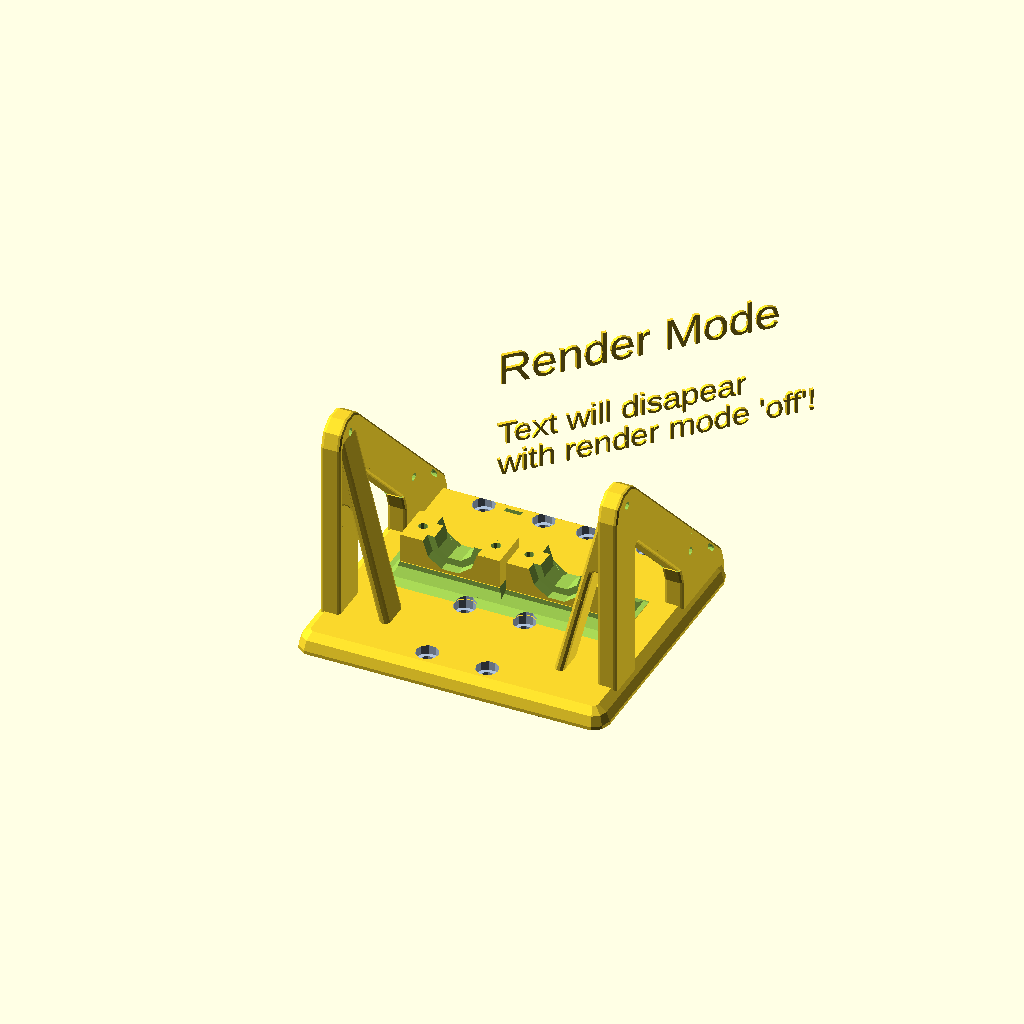
Cell 1: the model at its default parameters.
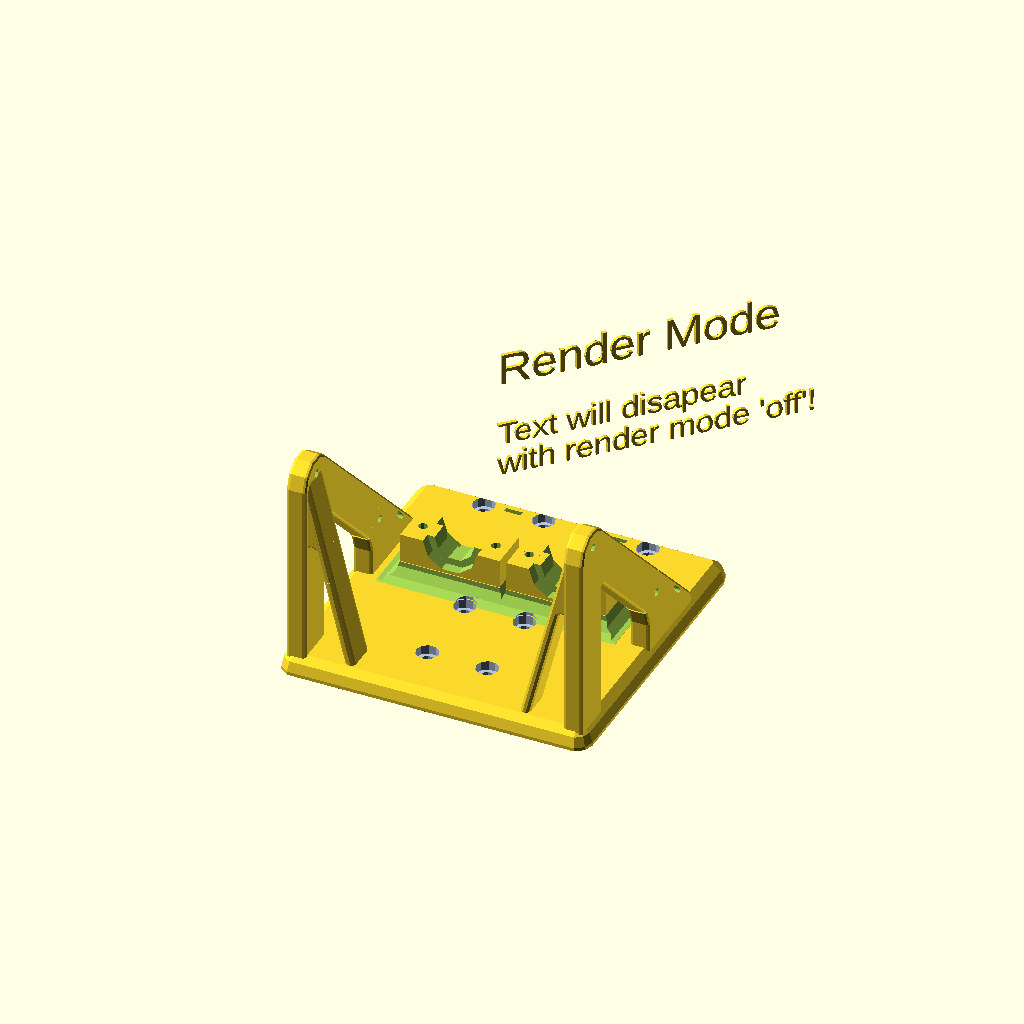
Cell 2: hotend_height = 85 (everything else at default).
All cells are drawn from one camera (rotation 55°, 0°, 25°, orthographic, colour scheme Cornfield), so only the parameter changes between them.
The OpenSCAD source (inputs/thingiverse/files/thing-2603619/files/DualCarriageV1.scad):
/* [Basic] */
// Render mode with rougher edges (CAUTION: turn OFF before thing creation! - preview will fail (script timeout) but export will work!)
render_mode = 1; // [0:off, 1:on]

// Total height of hotend (top to nozzle tip) in mm (E3Dv6: ~63mm, Some Clones: ~74mm)
hotend_height = 63; // [60:85]

// Zip tie holes on backplate
zip_tie_holes_backplate = 1; // [0:no, 1:yes]

// Include cooling fan holder
include_fan_holder = 1; // [0:no, 1:yes]

// Zip tie hole on fan holder
zip_tie_hole_fan_holder = 1; // [0:no, 1:yes]

/* [Sensor Holder]  */
// Add a sensor holder to the carriage (if activated: print with support advised!) - ATTENTION: Depending on the position of your sensor holder, it may interfere with other components (e.g. cooling fan of hotend, cable chain, ...) -> Based on this fact, the sensor holder on the back of the carriage is still the recommended version (links can be found in the thing-description.)
include_sensor_holder = 0; // [0:no, 1:yes]

// X-Offset of sensor holder mounting point in mm (>0mm recommended)
x_offset_sensor = 0; // [-8:0.1:20]

// Y-Offset of sensor holder mounting point in mm (0mm recommended)
y_offset_sensor = 0; // [-2:0.1:20]

// Z-Offset of sensor holder mounting point in mm
z_offset_sensor = 0; // [-12:0.1:15]

// Select your sensor diameter (Most common: M18, M12, M8)
sensor_diameter = 18; //[6:1:20]

// Height/thickness of the sensor holder (default: 8mm)
sensor_holder_height = 8; //[5:0.1:20]

// Thickness of the wall surrounding the sensor (default: 4mm)
sensor_holder_wall_thickness = 4;  //[2:0.1:10]

/* [Expert Fine Tuning] */
// Thickness of backplate in mm (6mm recommended)
thickness_backplate = 6;   // [5:0.1:10]

// Radius of backplate finish in mm (5mm recommended)
finish_backplate = 5;  // [1:0.1:8]

// X-Offset of hotend mounting point in mm (0mm recommended)
x_offset_hotend = -16;  // [-8:0.1:8]
x_offset_hotend2 = 16;  // [-8:0.1:8]

// Radius of hotend mounting point in mm (5mm recommended)
finish_hotend_mount = 5;  // [0:0.1:8]

// Fan holder offset in z-direction in mm (printer coordinate system - up/down)
z_offset_fan_holder = 0;  // [-3:0.1:10]

// Fan holder offset in x-direction in mm (printer coordinate system - left/right)
x_offset_fan_holder = -10;  // [-10:0.1:3]

// Fan holder offset in y-direction in mm (printer coordinate system - back/forth)
y_offset_fan_holder = 0; // [-10:0.1:6]

/* [Hidden] */
// Circle resolution
$fn= render_mode ? 10 : 50;

// Get extension of building plate to the left based on fan holder position
bp_left_extension = (!include_fan_holder) ? 0 : max(0,3.2+(-x_offset_fan_holder));
bp_right_extension = bp_left_extension;

// Merge z offset fan and hotend length
z_offset_fan_holder_merge = (74-hotend_height) + z_offset_fan_holder;

// Get extension of building plate to the bottom based on fan holder position
bp_bottom_extension = (!include_fan_holder) ? 0 : max(0,0-z_offset_fan_holder_merge);

if(render_mode){
	translate([0,100,30])
		rotate([90,0,45])
		text("Render Mode");
	translate([0,100,10])
		rotate([90,0,45])
		text("Text will disapear", size = 7);
	translate([0,100,0])
		rotate([90,0,45])
		text("with render mode 'off'!", size = 7);
}

Backplate();

// Backplate
module Backplate(){
	difference(){
		union(){
			translate([-2-bp_left_extension,-bp_bottom_extension,0]){
				roundedRect([67+bp_left_extension+bp_right_extension,84+bp_bottom_extension,thickness_backplate], finish_backplate);
            }
			MountingpointE3D(16+x_offset_hotend,37.24,13.75);
			MountingpointE3D(16+x_offset_hotend2,37.24,13.75);
			if(include_fan_holder) {
				FanHolder2(x_offset_fan_holder-3,z_offset_fan_holder_merge, -y_offset_fan_holder, false);
				mirror(0,1,0)
                    FanHolder2(0-bp_left_extension-67-x_offset_fan_holder-6,z_offset_fan_holder_merge, -y_offset_fan_holder, true);
			}
			if(include_sensor_holder) {
				sensorHolder(65+x_offset_sensor,25+z_offset_sensor,20+y_offset_sensor,sensor_diameter,sensor_holder_height,sensor_holder_wall_thickness);
			}
		}
		ScrewHolesBackplate();
		ScrewHolesBelt();
		if(zip_tie_holes_backplate) {
			ZiptieHoles();
		}
	}
}
module FanHolder2(offset_x, offset_y, offset_z){
	thickness = 6;
	y_lower_screw = 9.5;
	z_lower_screw = 62.5;
	difference(){
		translate([offset_x-0.1, offset_y, offset_z])
			difference(){
				union(){
					difference(){
						union(){
							hull(){
								FanHolder_Shape([0,0,0],thickness,1,7.5,7.5,offset_y>=9.5? offset_y-9.5 : 0);
							}
							// Support
							FanHolder_Support();
						}
						hull(){
							FanHolder_Shape([0-0.1,6,-15],thickness+0.2,0.1,2,10,30);
						}
					}
					// Rounded inner edge
					inner_radius = 1;
					FanHolder_Shape([0,6,-15],thickness,inner_radius,3,10,30);
					// infill between rounded edges
					translate([inner_radius,0,0]) rotate([0,90,0]) linear_extrude(height = thickness-inner_radius*2) projection() rotate([0,-90,0]) FanHolder_Shape([0,6,-15],thickness,inner_radius,3,10,30);
				}
				// Add screw holes
				translate([-0.1,y_lower_screw,z_lower_screw])
					rotate([0,90,0])
					cylinder(h=thickness+0.2, r=1.25);
				translate([-0.1,y_lower_screw+41,z_lower_screw-41])
					rotate([0,90,0])
					cylinder(h=thickness+0.2, r=1.25);
				// Zip tie hole fan holder
				if(zip_tie_hole_fan_holder){
					hull(){
						translate([-0.1,65,13])
							rotate([0,90,0])
							cylinder(h=thickness+0.2, r=0.75);
						translate([-0.1,65-2.7,13+2.7])
							rotate([0,90,0])
							cylinder(h=thickness+0.2, r=0.75);
					}
				}
			}
		// Cut too long bottom elements
		translate([-500,-500,-500]) cube([1000,1000,500]);
	}
}
module FanHolder_Support(){
	thickness = 3;
	width = 10;

	/* [Sensor Holder] }}} */
translate([0,0.3,0])
	difference(){
		union(){
			difference(){
				union(){
					hull(){
						translate([28,5,-33])
							rotate([0,-14,0])
							cylinder(h=100, r=thickness/2);
						translate([28,5+width-thickness,-33])
							rotate([0,-14,0])
							cylinder(h=100, r=thickness/2);
					}
					translate([4.6,5-thickness/2,40])
						rotate([0,-14,0])
						cube([5,width,15], centering=false);
				}
				difference(){
					translate([7,1,40])
						rotate([-90,0,0])
						cylinder(h=width+5, r=2.9);
					translate([7,1,30])
						rotate([0,-14,0])
						cube([10,width+5,10], centering=false);
				}
			}
			angle2 = 180;
			angle1 = 14;
			start = 5;
			end = 5+width-thickness;
			for(y_stop = [start , end]) {
				// bend
				translate([7,y_stop,40])
					rotate([90,0,0])
					difference() {
						// torus
						rotate_extrude()
							translate([1.2 + thickness/2, 0, 0])
							circle(r=thickness/2);
						// lower cutout
						rotate([0, 0, angle1])
							translate([-50 * (((angle2 - angle1) <= 180)?1:0), -100, -50])
							cube([100, 100, 100]);
						// upper cutout
						rotate([0, 0, angle2])
							translate([-50 * (((angle2 - angle1) <= 180)?1:0), 0, -50])
							cube([100, 100, 100]);
					}
			}
			// infill between rounded edges
			translate([0,5,0]) rotate([-90,0,0]) linear_extrude(height = width-thickness/2*2) projection() rotate([90,0,0]) {
				// bend
				translate([7,start,40])
					rotate([90,0,0])
					difference() {
						// torus
						rotate_extrude()
							translate([1.2 + thickness/2, 0, 0])
							circle(r=thickness/2);
						// lower cutout
						rotate([0, 0, angle1])
							translate([-50 * (((angle2 - angle1) <= 180)?1:0), -100, -50])
							cube([100, 100, 100]);
						// upper cutout
						rotate([0, 0, angle2])
							translate([-50 * (((angle2 - angle1) <= 180)?1:0), 0, -50])
							cube([100, 100, 100]);
					}
			};
		}
		translate([-4.2,0,0])
			cube([10,20,100]);
	}
}
module FanHolder_Shape(offset,thickness,radius,bend1,bend2,reduceHeight = 0){
	bend_radius = bend1 - radius*2;
	bend_radius2 = bend2 - radius*2;
	// Leave like this
	angle_1 = 0;
	angle_2 = 135;
	angle_3 = 180;
	length_1 =75;
	length_2 =80-(reduceHeight/cos(angle_2-90));
	length_3 =20+reduceHeight;
	start = (0+radius);
	end  = (thickness-radius);
	union(){
		for(x_stop = [start , end]) {
			translate([offset[0]+x_stop,10+offset[1],60+offset[2]])
				rotate([90,0,-90])
				union() {
					// lower arm
					rotate([0, 0, angle_1])
						translate([bend_radius + radius, 0.02, 0])
						rotate([90, 0, 0])
						cylinder(r=radius, h=length_1+0.04);
					// middle arm
					rotate([0, 0, angle_2])
						translate([bend_radius + radius, -0.02, 0])
						rotate([-90, 0, 0])
						cylinder(r=radius, h=length_2+0.04);
					// upper arm
					translate([-sin(angle_2)*length_2+ cos(angle_2)*(bend_radius - bend_radius2),cos(angle_2)*length_2+ sin(angle_2)*(bend_radius - bend_radius2),0])
						rotate([0, 0, angle_3])
						translate([bend_radius2 + radius, -0.02, 0])
						rotate([-90, 0, 0])
						cylinder(r=radius, h=length_3+0.04);
					// bend
					difference() {
						// torus
						rotate_extrude()
							translate([bend_radius + radius, 0, 0])
							circle(r=radius);
						// lower cutout
						rotate([0, 0, angle_1])
							translate([-50 * (((angle_2 - angle_1) <= 180)?1:0), -100, -50])
							cube([100, 100, 100]);
						// upper cutout
						rotate([0, 0, angle_2])
							translate([-50 * (((angle_2 - angle_1) <= 180)?1:0), 0, -50])
							cube([100, 100, 100]);
					}
					// bend2
					translate([-sin(angle_2)*length_2 + cos(angle_2)*(bend_radius - bend_radius2),cos(angle_2)*length_2 + sin(angle_2)*(bend_radius - bend_radius2),0])
						difference() {
							// torus
							rotate_extrude()
								translate([bend_radius2 + radius, 0, 0])
								circle(r=radius);
							// lower cutout
							rotate([0, 0, angle_2])
								translate([-50 * (((angle_3 - angle_2) <= 180)?1:0), -100, -50])
								cube([100, 100, 100]);
							// upper cutout
							rotate([0, 0, angle_3])
								translate([-50 * (((angle_3 - angle_2) <= 180)?1:0), 0, -50])
								cube([100, 100, 100]);
						}
				}
		}
	}
}
module ZiptieHoles(){
	//translate([62-6.5,63,thickness_backplate-5+0.1]) ZiptieHole();
	translate([17.5,84-6.5,thickness_backplate-5+0.1]) rotate([0,0,90]) ZiptieHole();
	translate([49,84-6.5,thickness_backplate-5+0.1]) rotate([0,0,90]) ZiptieHole();
}
module ZiptieHole(){
	ZiptieWidth = 5;
	ZiptieHeight = 1.5;
	ZiptieBendRadius = 2.5;
	union(){
		difference(){
			translate([ZiptieBendRadius,0,ZiptieBendRadius])
				rotate([-90,0,0])
				cylinder(h=ZiptieWidth, r=ZiptieBendRadius, center=false);
			translate([ZiptieBendRadius,-1,0]) cube([ZiptieBendRadius+1,ZiptieWidth+2,ZiptieBendRadius*2.1], center=false);
			translate([0,-1,ZiptieBendRadius]) cube([ZiptieBendRadius*2.1,ZiptieWidth+2,ZiptieBendRadius+1], center=false);
			translate([ZiptieBendRadius,-1,ZiptieBendRadius])
				rotate([-90,0,0])
				cylinder(h=ZiptieWidth+2, r=ZiptieBendRadius-ZiptieHeight, center=false);
		}
		translate([ZiptieBendRadius-0.01,0,0]) cube([6.5-ZiptieBendRadius+1,ZiptieWidth,ZiptieHeight], center=false);
		translate([0,0,ZiptieBendRadius-0.01]) cube([ZiptieHeight,ZiptieWidth,5-ZiptieBendRadius+1], center=false);
	}
}
module MountingpointE3D(x_pos,y_pos,dh){
	width = 30;
	height = 12.68;
	height_upper_ring_hotend = 3.8;
	height_ring_rinse = 5.88;
	translate([x_pos,y_pos,thickness_backplate-0.01])
		difference(){
			union() {
				roundedPlateau(width,height,finish_hotend_mount);
				cube([width,height,dh], center=false);
			}
			// Screw holes
			translate([4,height/2,0.1])
				cylinder(h=dh, r=2.83/2, center=false);
			translate([width-4,height/2,0.1])
				cylinder(h=dh, r=2.83/2, center=false);
			// Mounting clip
			translate([width/2,-1,dh])
				rotate([-90,0,0])
				cylinder(h=height-height_ring_rinse-height_upper_ring_hotend+1, r=8.17, center=false);
			translate([width/2,height-height_upper_ring_hotend,dh])
				rotate([-90,0,0])
				cylinder(h=height_upper_ring_hotend+1, r=8.17, center=false);
			translate([width/2,-1,dh])
				rotate([-90,0,0])
				cylinder(h=height+2, r=6, center=false);
		}
}
module ScrewHolesBelt(){
	// Generate screw holes for belt attachment
	color("LightSeaGreen"){
		translate([5.437,43.51,-1])
			cylinder(h=thickness_backplate,   r=2.7/2, center=false);
		translate([11.94,43.51,-1])
			cylinder(h=thickness_backplate,   r=2.7/2, center=false);
		translate([11.94,32.535,-1])
			cylinder(h=thickness_backplate,   r=2.7/2, center=false);
		translate([50.014,43.51,-1])
			cylinder(h=thickness_backplate,   r=2.7/2, center=false);
		translate([50.014,32.535,-1])
			cylinder(h=thickness_backplate,   r=2.7/2, center=false);
		translate([56.517,43.51,-1])
			cylinder(h=thickness_backplate,   r=2.7/2, center=false);
	}
}
module ScrewHolesBackplate(){
	// Generates holes for mountingplate
	// top left mounting point
	ScrewHolesLinearSlide(6.28,53.66);
	// top right mounting point
	ScrewHolesLinearSlide(37.68,53.66);
	// bottom mounting point
	ScrewHolesLinearSlide(21.96,7.7);
}
module ScrewHolesLinearSlide(x, y){
	// define position of bottom right screwhole and the other ones are adapted correspondingly
	ScrewHole(x, y);
	ScrewHole(x, y+24.19);
	ScrewHole(x+18.04, y+24.19);
	ScrewHole(x+18.04, y);
}
module ScrewHole(x, y){
	translate([x,y,-1])
		color("LightSteelBlue")
		union() {
			cylinder(h=thickness_backplate+2,   r=4.3/2, center=false);
			translate([0,0,4])
				cylinder(h=8, r=6.7/2, center=false);
			translate([0,0,11.9])
				cylinder(h=15, r1=6.7/2, r2=0, center=false);
		}
}
module roundedPlateau(dx,dy,h){
	// Generates plateau of height h with rounded edges reaching tangential to the ground
	translate([-h,-h,0])
		difference(){
			cube([dx+2*h, dy+2*h,h], center=false);
			translate([0,-1,h])
				rotate([-90,0,0])
				cylinder(h=dy+2*h+2, r=h, center=false);
			translate([dx+2*h,-1,h])
				rotate([-90,0,0])
				cylinder(h=dy+2*h+2, r=h, center=false);
			translate([-1,0,h])
				rotate([0,90,0])
				cylinder(h=dx+2*h+2, r=h, center=false);
			translate([-1,dy+2*h,h])
				rotate([0,90,0])
				cylinder(h=dx+2*h+2, r=h, center=false);
		}
}
module roundedRect(size, radius){
	x = size[0];
	y = size[1];
	z = size[2];
	// Difference is used for cutting of part generated by spheres
	difference(){
		hull() {
			// place 4 cylinders and spheres in  the corners, with the given radius
			translate([(radius), (radius), 0])
				cylinder(h=z-radius, r=radius);
			translate([(radius), (radius), z-radius])
				sphere(r=radius);
			translate([(x)-(radius), (radius), 0])
				cylinder(h=z-radius, r=radius);
			translate([(x)-(radius), (radius), z-radius])
				sphere(r=radius);
			translate([(radius), (y)-(radius), 0])
				cylinder(h=z-radius, r=radius);
			translate([(radius), (y)-(radius), z-radius])
				sphere(r=radius);
			translate([(x)-(radius), (y)-(radius), 0])
				cylinder(h=z-radius, r=radius);
			translate([(x)-(radius), (y)-(radius), z-radius])
				sphere(r=radius);
		}
		translate([0,0,-(z+radius)*2]) cube([x,y,(z+radius)*2], center=false);
	}
}
module sensorHolder(x,y,z,dia,thickness,wall){
	difference(){
		union(){
			hull(){
				translate([x,y,z])
					rotate([90,0,0])
					cylinder(r=dia/2+wall, h=thickness);
				// Position on left in carriage
				translate([50,y,wall/2+0.1])
					rotate([90,0,0])
					cylinder(r=wall/2, h=thickness);
				// Position on right in carriage
				translate([60,y,wall/2+0.1])
					rotate([90,0,0])
					cylinder(r=wall/2, h=thickness);
			}
		}
		translate([x,y+1,z])
			rotate([90,0,0])
			cylinder(r=dia/2, h=thickness+2);
	}
}
Customizer parameters (derived from the source; name, type, default, range or options):
render_mode: number, default 1, options 0, 1
hotend_height: number, default 63, range 60 to 85
zip_tie_holes_backplate: number, default 1, options 0, 1
include_fan_holder: number, default 1, options 0, 1
zip_tie_hole_fan_holder: number, default 1, options 0, 1
include_sensor_holder: number, default 0, options 0, 1
x_offset_sensor: number, default 0, range -8 to 20, step 0.1
y_offset_sensor: number, default 0, range -2 to 20, step 0.1
z_offset_sensor: number, default 0, range -12 to 15, step 0.1
sensor_diameter: number, default 18, range 6 to 20, step 1
sensor_holder_height: number, default 8, range 5 to 20, step 0.1
sensor_holder_wall_thickness: number, default 4, range 2 to 10, step 0.1
thickness_backplate: number, default 6, range 5 to 10, step 0.1
finish_backplate: number, default 5, range 1 to 8, step 0.1
x_offset_hotend: number, default -16, range -8 to 8, step 0.1
x_offset_hotend2: number, default 16, range -8 to 8, step 0.1
finish_hotend_mount: number, default 5, range 0 to 8, step 0.1
z_offset_fan_holder: number, default 0, range -3 to 10, step 0.1
x_offset_fan_holder: number, default -10, range -10 to 3, step 0.1
y_offset_fan_holder: number, default 0, range -10 to 6, step 0.1
